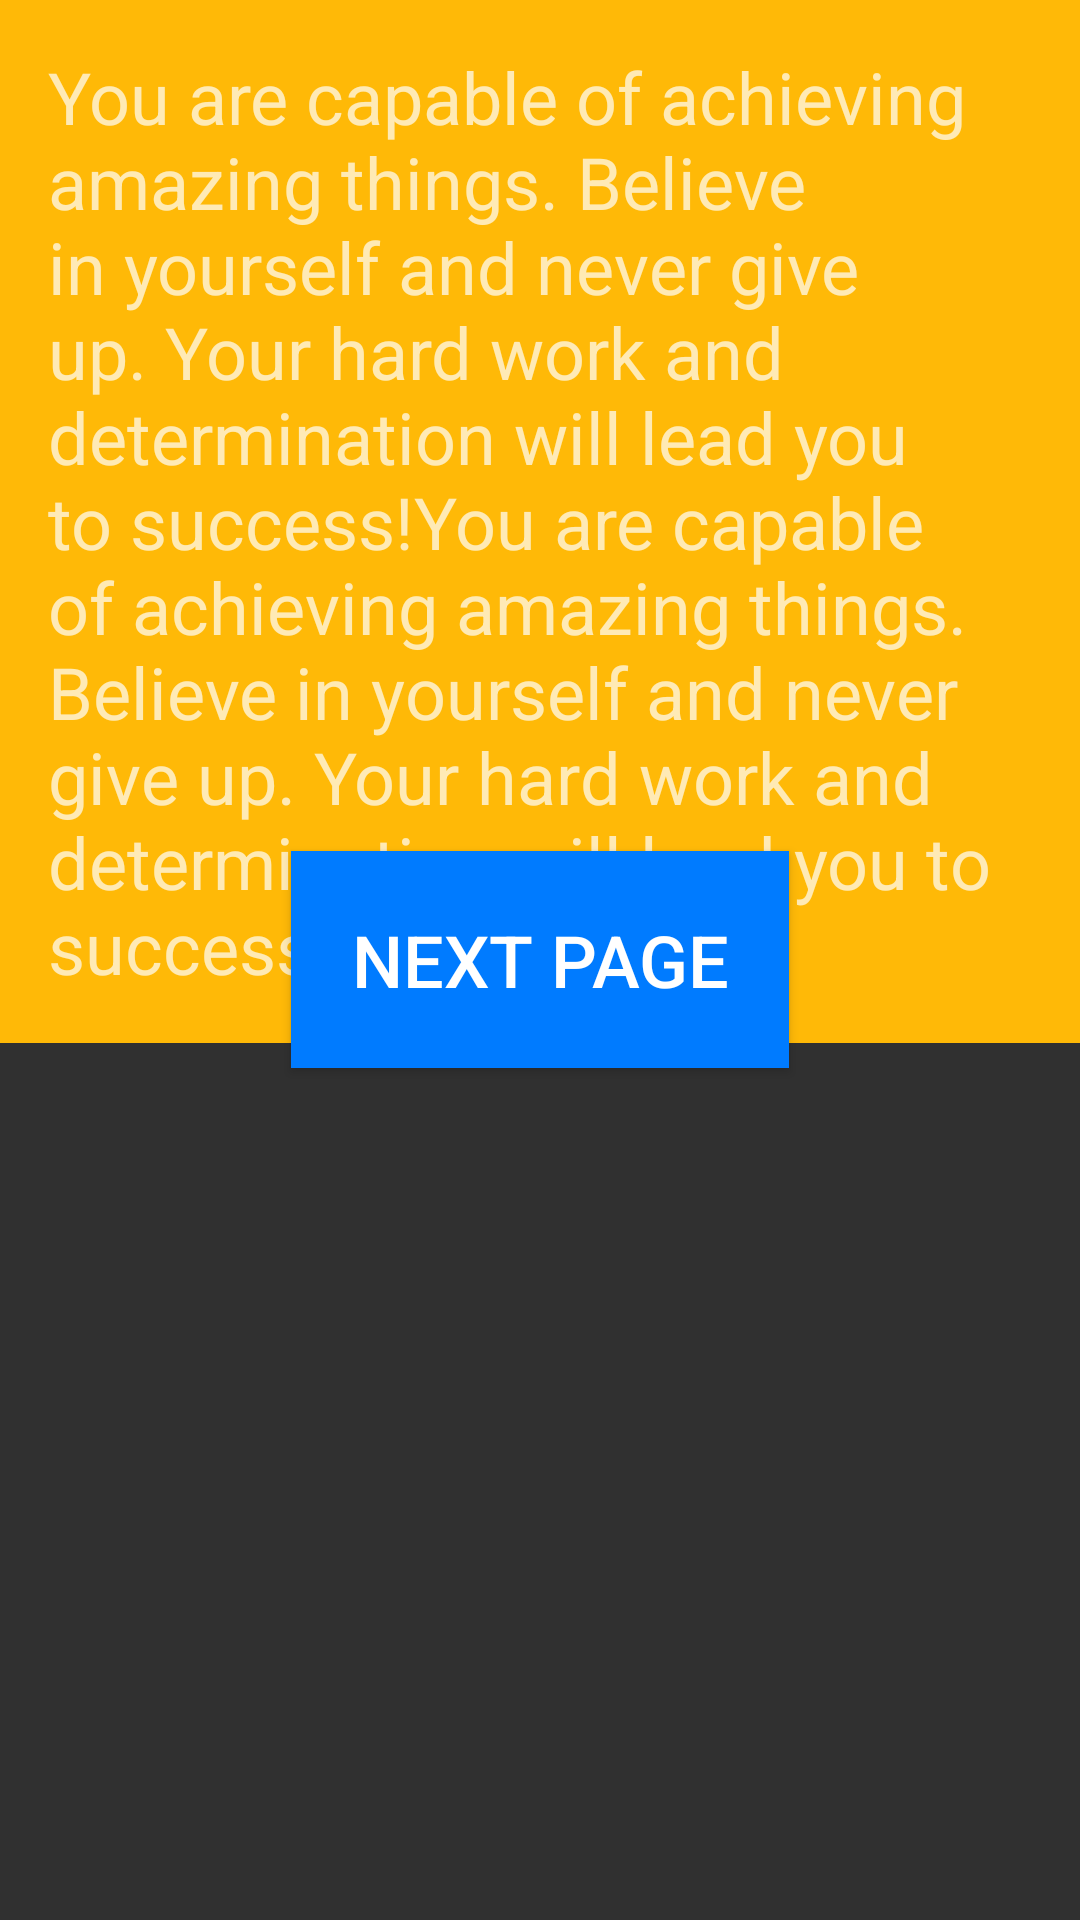

Produce the Android XML layout that renders to this screen, including the resource entries it uses.
<!-- AndroidManifest.xml: activity theme Theme.AppCompat -->
<!-- res/layout/activity_main.xml -->
<?xml version="1.0" encoding="utf-8"?>
<RelativeLayout xmlns:android="http://schemas.android.com/apk/res/android"
    android:layout_width="match_parent"
    android:layout_height="match_parent">

    

    <TextView
        android:id="@+id/textContent"
        android:layout_width="match_parent"
        android:layout_height="wrap_content"
        android:background="#CDDC39"
        android:backgroundTint="#FFB907"
        android:padding="16dp"
        android:text="@string/front_page_content"
        android:textSize="24sp" />

    <Button
        android:id="@+id/nextPageButton"
        android:layout_width="wrap_content"
        android:layout_height="wrap_content"
        android:layout_centerInParent="true"
        android:background="#007bff"
        android:textSize="24sp"
        android:padding="20dp"
        android:text="Next Page" />



</RelativeLayout>
<!-- resources referenced by this layout -->
<resources>
  <string name="front_page_content">You are capable of achieving amazing things. Believe in yourself and never give up. Your hard work and determination will lead you to success!You are capable of achieving amazing things. Believe in yourself and never give up. Your hard work and determination will lead you to success!</string>
</resources>
